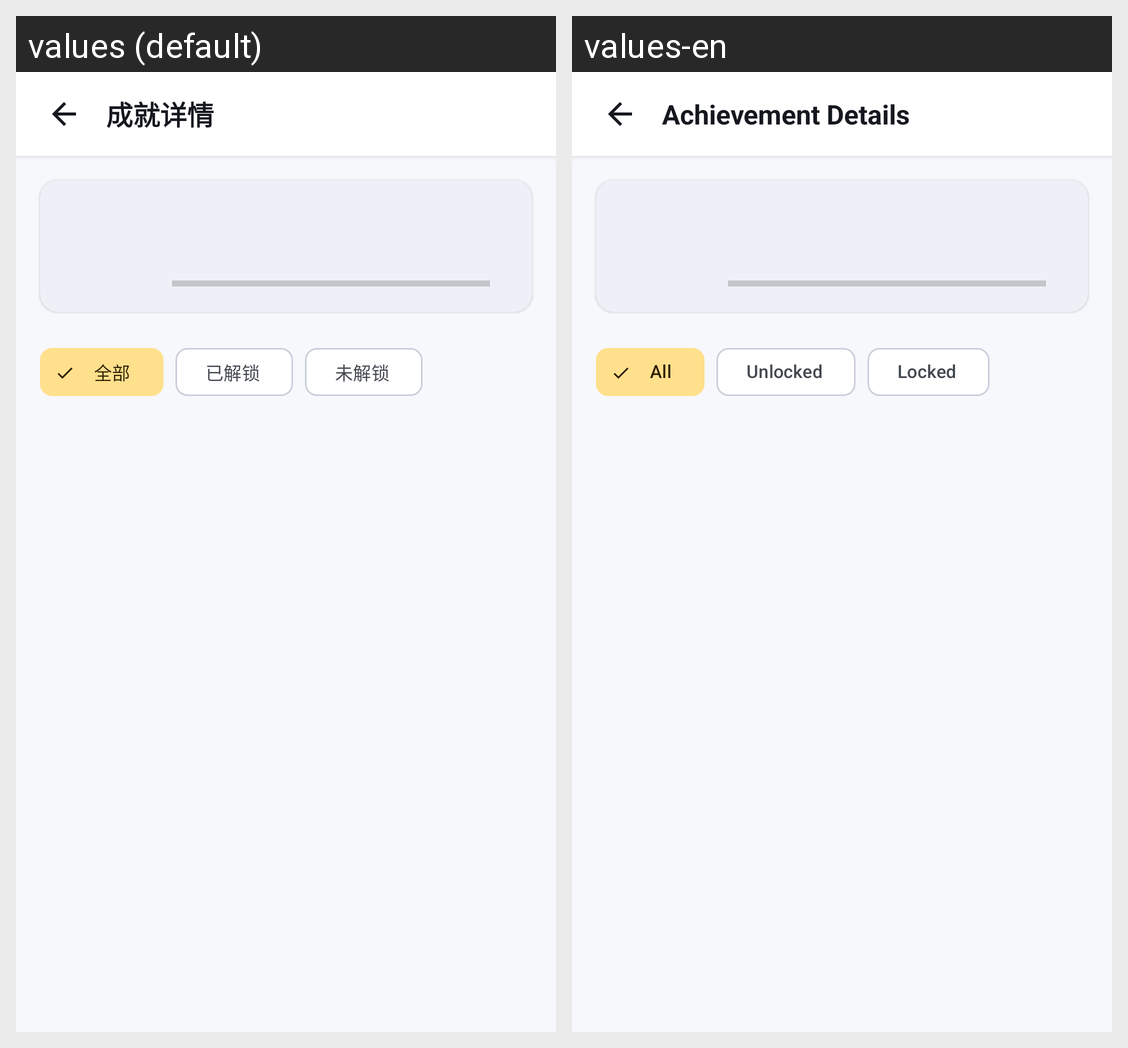

Translations of the strings shown on this Android screen, per locale in the grid:
Android screen res/layout/activity_achievement_detail.xml rendered under 2 locales, left to right: values (default), values-en. Device: Nexus 5 (rendered at 1080×1920; each locale shown at half size, 540×960, under a caption strip naming it); theme Theme.GameMatrixApp.
Strings drawn on this screen, with the default value and each locale's value (text and hints the layout hard-codes, and strings that could not be matched under every locale, appear in the picture but are not listed):

achievement_detail_title
  values: 成就详情
  values-en: Achievement Details

achievement_detail_filter_all
  values: 全部
  values-en: All

achievement_detail_filter_unlocked
  values: 已解锁
  values-en: Unlocked

achievement_detail_filter_locked
  values: 未解锁
  values-en: Locked
